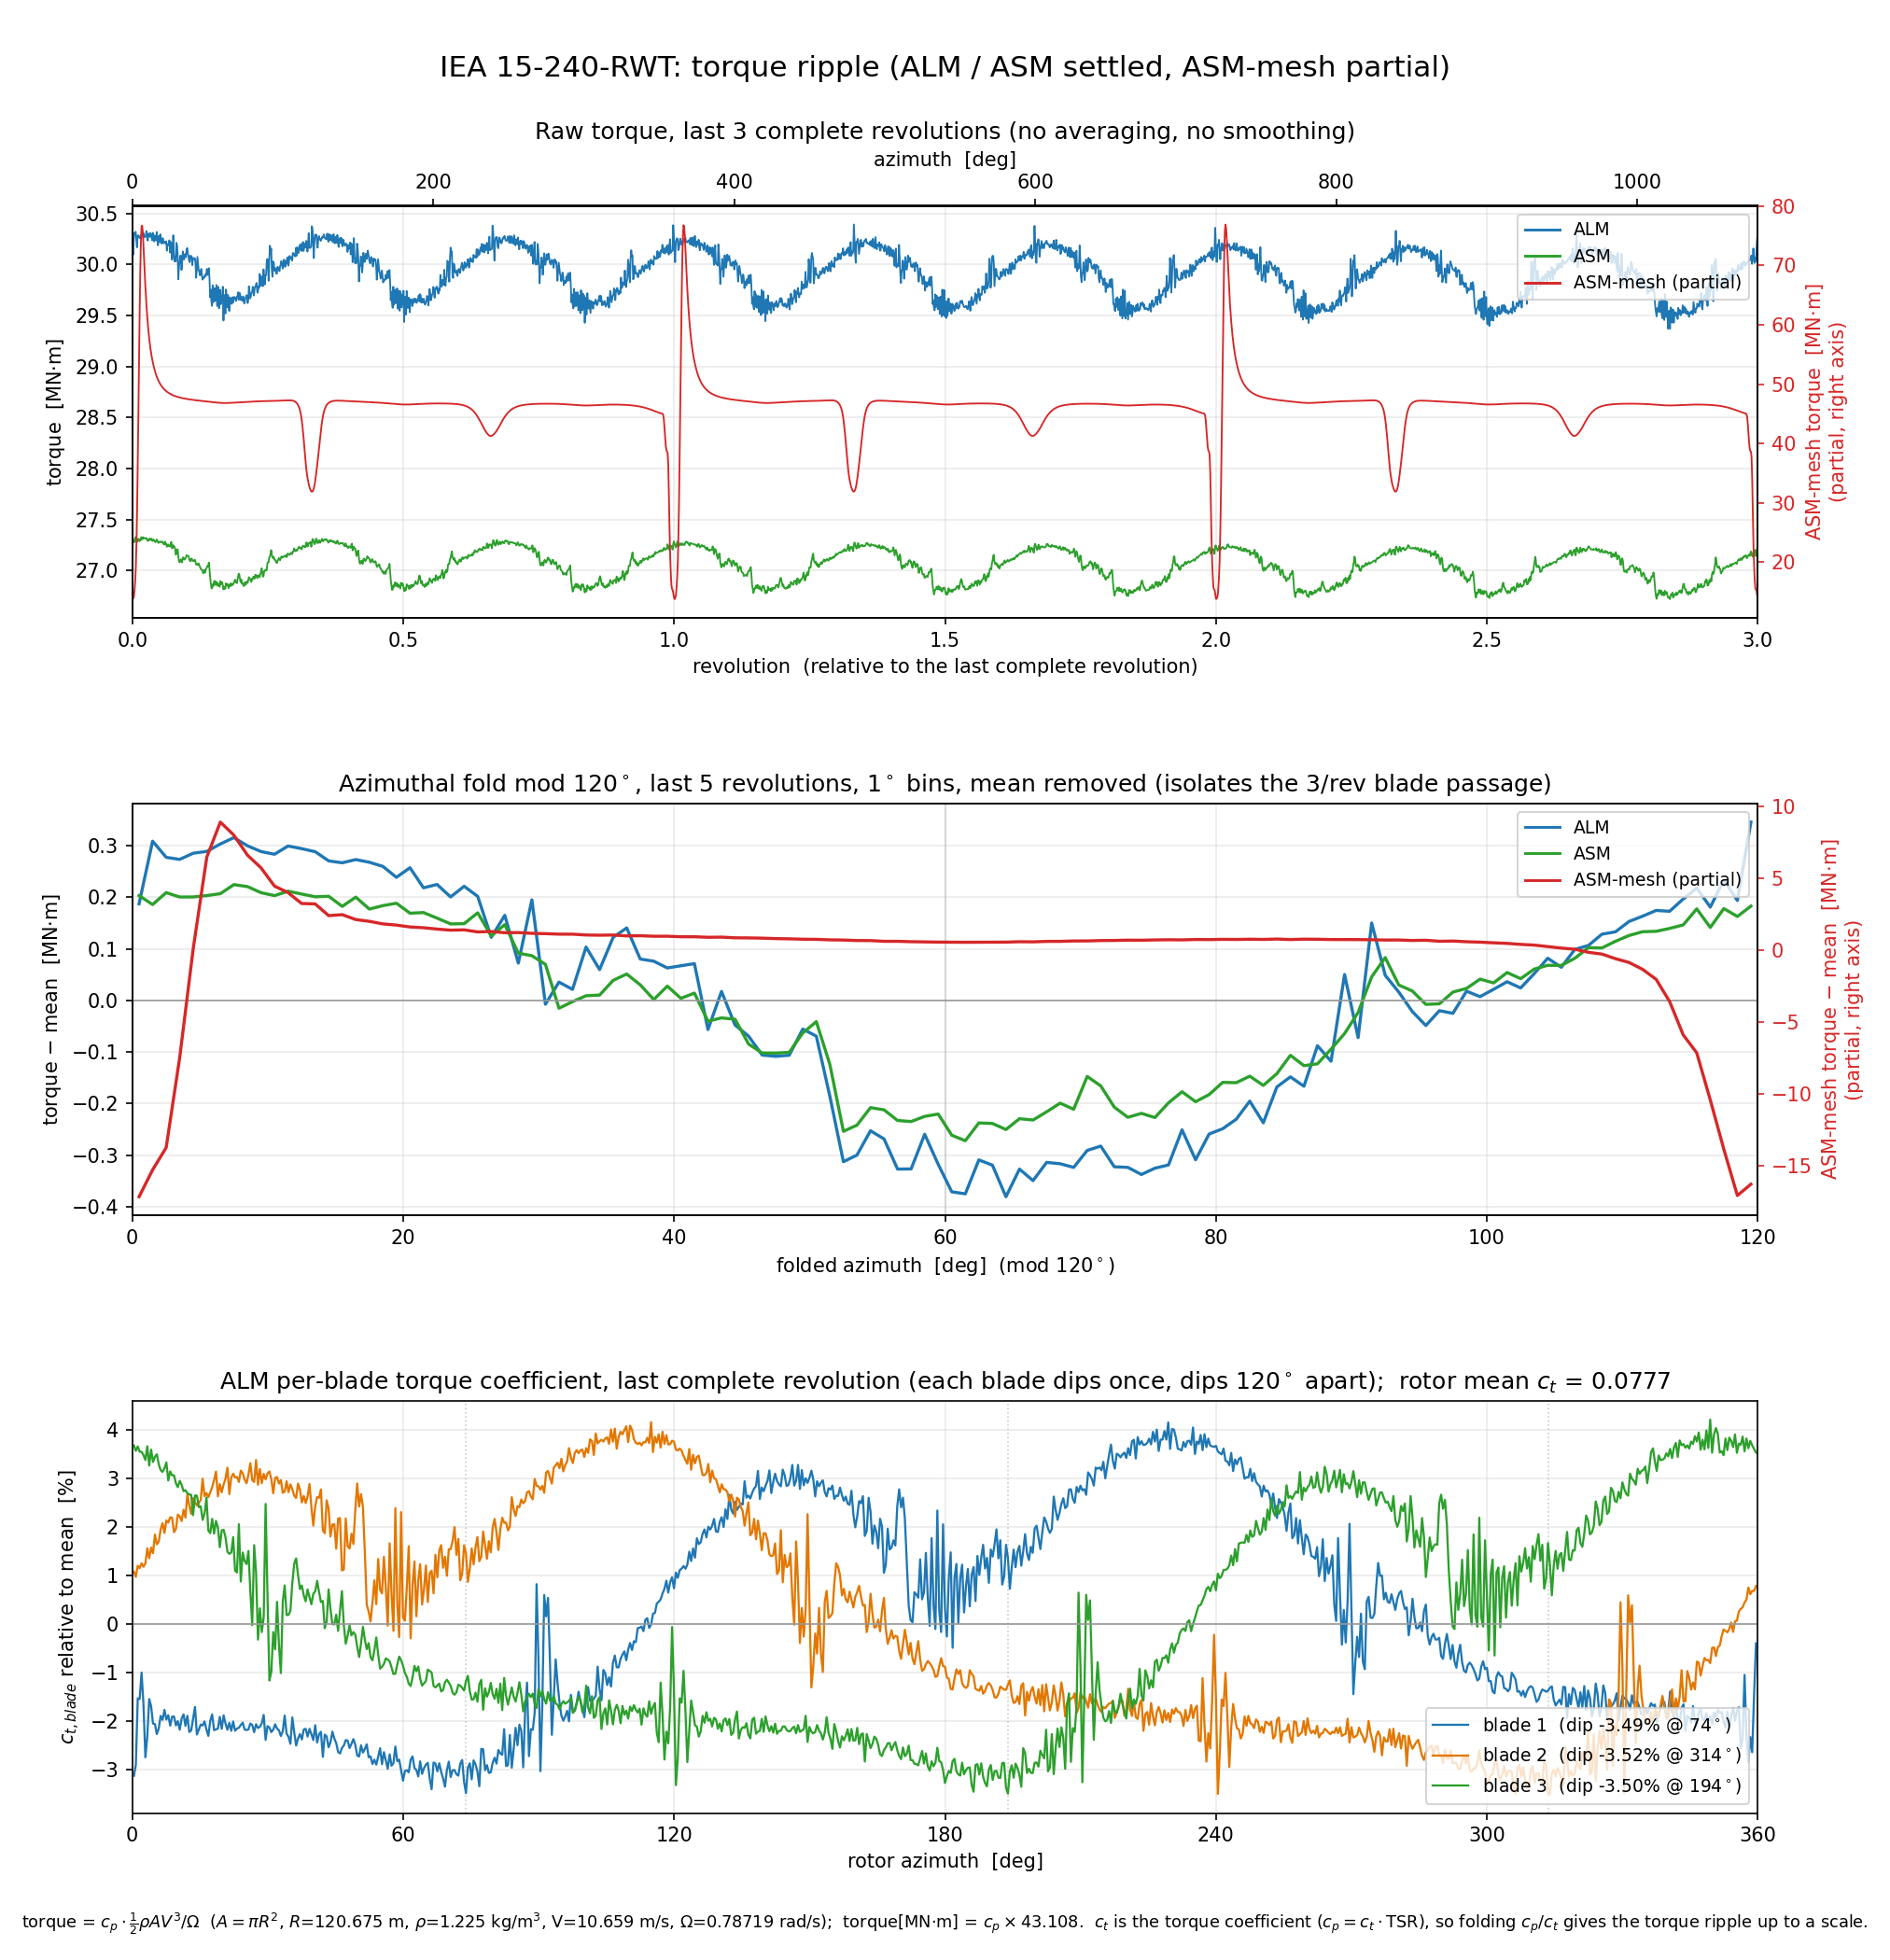

The table this chart was drawn from, first rows:
model, partial, kind, series, x, y, x_unit, y_unit
ALM, no, raw_last3, torque, 17, 30.26, rev, MN.m
ALM, no, raw_last3, torque, 17, 30.09, rev, MN.m
ALM, no, raw_last3, torque, 17, 30.24, rev, MN.m
ALM, no, raw_last3, torque, 17, 30.31, rev, MN.m
ALM, no, raw_last3, torque, 17.01, 30.31, rev, MN.m
ALM, no, raw_last3, torque, 17.01, 30.32, rev, MN.m
ALM, no, raw_last3, torque, 17.01, 30.24, rev, MN.m
ALM, no, raw_last3, torque, 17.01, 30.17, rev, MN.m
ALM, no, raw_last3, torque, 17.01, 30.28, rev, MN.m
ALM, no, raw_last3, torque, 17.01, 30.29, rev, MN.m
ALM, no, raw_last3, torque, 17.01, 30.27, rev, MN.m
ALM, no, raw_last3, torque, 17.01, 30.26, rev, MN.m
ALM, no, raw_last3, torque, 17.01, 30.26, rev, MN.m
ALM, no, raw_last3, torque, 17.02, 30.28, rev, MN.m
ALM, no, raw_last3, torque, 17.02, 30.29, rev, MN.m
ALM, no, raw_last3, torque, 17.02, 30.28, rev, MN.m
ALM, no, raw_last3, torque, 17.02, 30.29, rev, MN.m
ALM, no, raw_last3, torque, 17.02, 30.31, rev, MN.m
ALM, no, raw_last3, torque, 17.02, 30.29, rev, MN.m
ALM, no, raw_last3, torque, 17.02, 30.27, rev, MN.m
ALM, no, raw_last3, torque, 17.02, 30.27, rev, MN.m
ALM, no, raw_last3, torque, 17.03, 30.28, rev, MN.m
ALM, no, raw_last3, torque, 17.03, 30.33, rev, MN.m
ALM, no, raw_last3, torque, 17.03, 30.26, rev, MN.m
ALM, no, raw_last3, torque, 17.03, 30.23, rev, MN.m
ALM, no, raw_last3, torque, 17.03, 30.3, rev, MN.m
ALM, no, raw_last3, torque, 17.03, 30.29, rev, MN.m
ALM, no, raw_last3, torque, 17.03, 30.27, rev, MN.m
ALM, no, raw_last3, torque, 17.03, 30.31, rev, MN.m
ALM, no, raw_last3, torque, 17.03, 30.3, rev, MN.m
ALM, no, raw_last3, torque, 17.04, 30.26, rev, MN.m
ALM, no, raw_last3, torque, 17.04, 30.24, rev, MN.m
ALM, no, raw_last3, torque, 17.04, 30.31, rev, MN.m
ALM, no, raw_last3, torque, 17.04, 30.27, rev, MN.m
ALM, no, raw_last3, torque, 17.04, 30.22, rev, MN.m
ALM, no, raw_last3, torque, 17.04, 30.28, rev, MN.m
ALM, no, raw_last3, torque, 17.04, 30.24, rev, MN.m
ALM, no, raw_last3, torque, 17.04, 30.23, rev, MN.m
ALM, no, raw_last3, torque, 17.05, 30.32, rev, MN.m
ALM, no, raw_last3, torque, 17.05, 30.25, rev, MN.m
ALM, no, raw_last3, torque, 17.05, 30.19, rev, MN.m
ALM, no, raw_last3, torque, 17.05, 30.26, rev, MN.m
ALM, no, raw_last3, torque, 17.05, 30.28, rev, MN.m
ALM, no, raw_last3, torque, 17.05, 30.22, rev, MN.m
ALM, no, raw_last3, torque, 17.05, 30.29, rev, MN.m
ALM, no, raw_last3, torque, 17.05, 30.22, rev, MN.m
ALM, no, raw_last3, torque, 17.05, 30.2, rev, MN.m
ALM, no, raw_last3, torque, 17.06, 30.26, rev, MN.m
ALM, no, raw_last3, torque, 17.06, 30.25, rev, MN.m
ALM, no, raw_last3, torque, 17.06, 30.21, rev, MN.m
ALM, no, raw_last3, torque, 17.06, 30.21, rev, MN.m
ALM, no, raw_last3, torque, 17.06, 30.22, rev, MN.m
ALM, no, raw_last3, torque, 17.06, 30.21, rev, MN.m
ALM, no, raw_last3, torque, 17.06, 30.23, rev, MN.m
ALM, no, raw_last3, torque, 17.06, 30.14, rev, MN.m
ALM, no, raw_last3, torque, 17.06, 30.19, rev, MN.m
ALM, no, raw_last3, torque, 17.07, 30.19, rev, MN.m
ALM, no, raw_last3, torque, 17.07, 30.21, rev, MN.m
ALM, no, raw_last3, torque, 17.07, 30.24, rev, MN.m
ALM, no, raw_last3, torque, 17.07, 30.12, rev, MN.m
... 11,238 more rows
